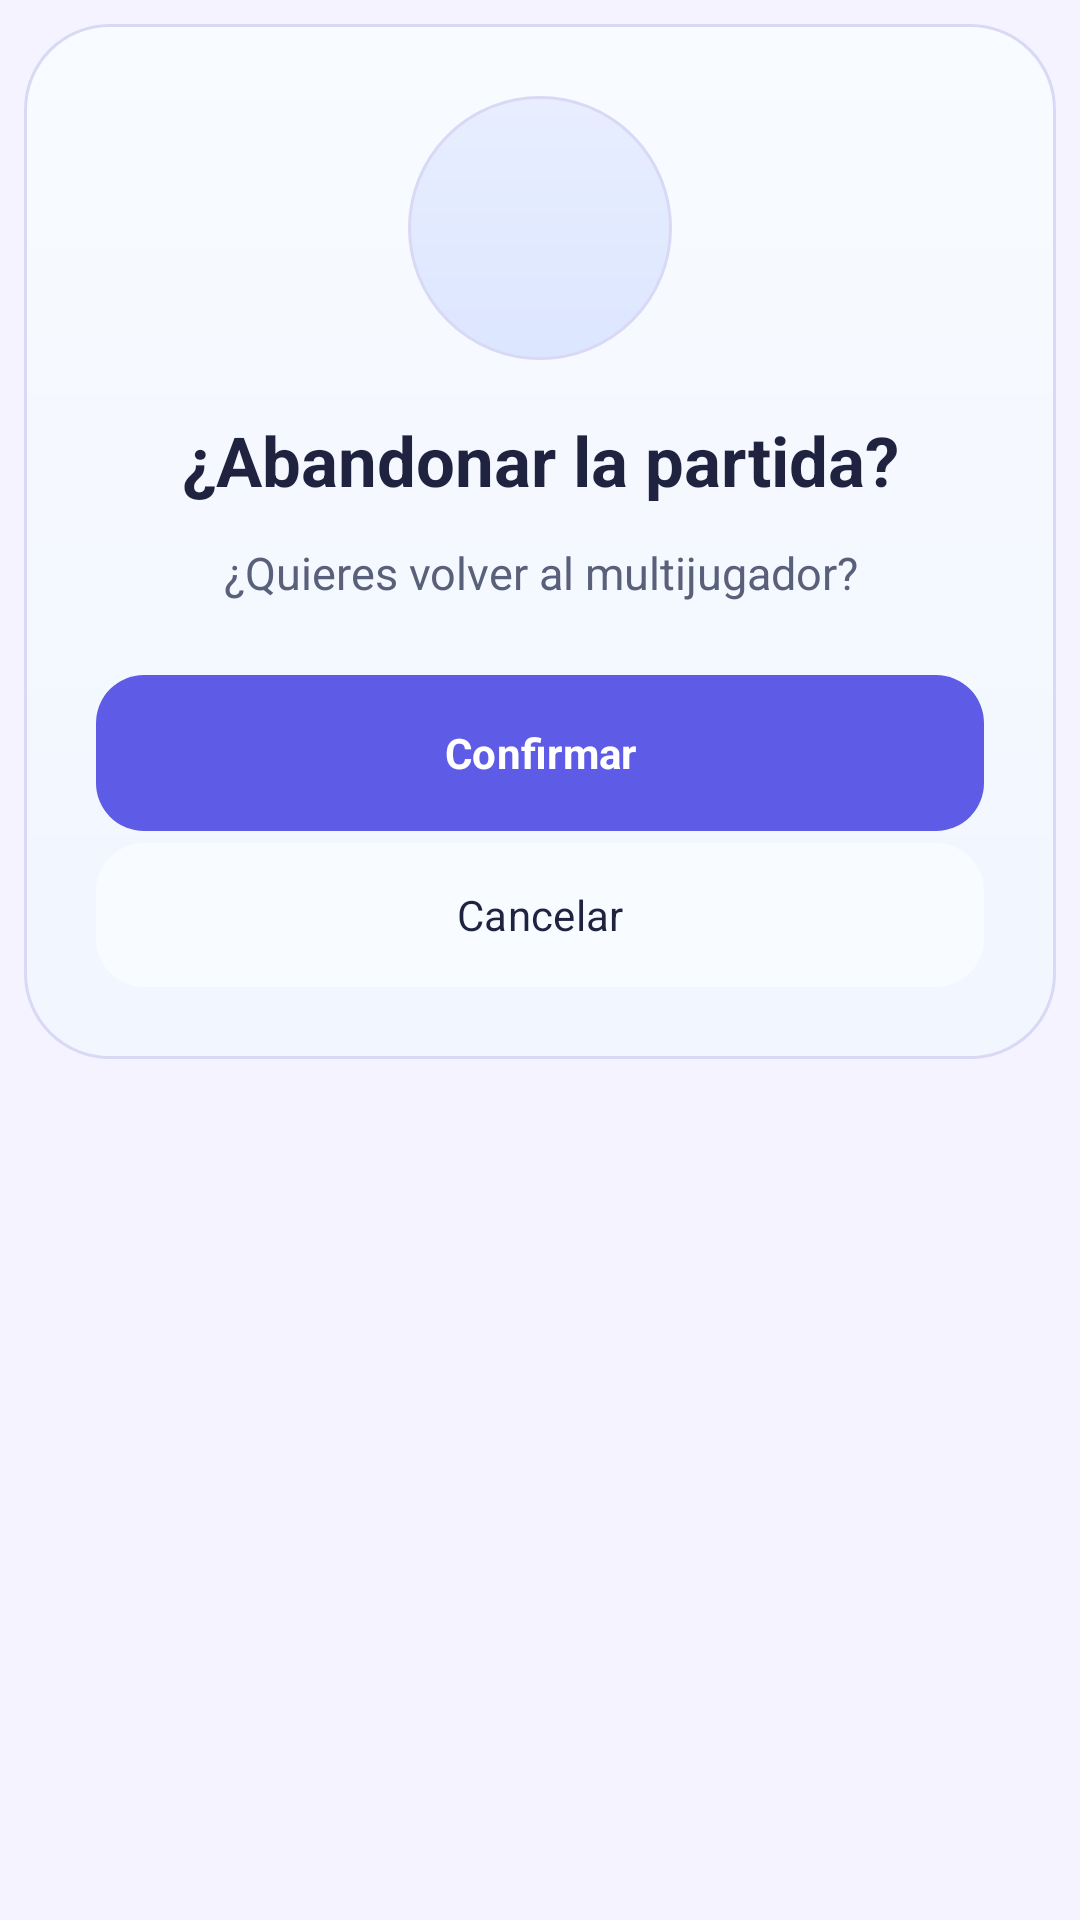

Android layout source for this screen:
<!-- AndroidManifest.xml: application theme Theme.Semiologia -->
<!-- res/layout/dialog_salida_multijugador.xml -->
<?xml version="1.0" encoding="utf-8"?>
<LinearLayout xmlns:android="http://schemas.android.com/apk/res/android"
    xmlns:app="http://schemas.android.com/apk/res-auto"
    android:layout_width="match_parent"
    android:layout_height="wrap_content"
    android:padding="8dp">
    <LinearLayout
        android:layout_width="match_parent"
        android:layout_height="wrap_content"
        android:orientation="vertical"
        android:gravity="center_horizontal"
        android:padding="24dp"
        android:background="@drawable/bg_dialog_competidor_card">
        <FrameLayout
            android:layout_width="88dp"
            android:layout_height="88dp"
            android:padding="14dp"
            android:background="@drawable/bg_dialog_competidor_logo_wrap">
            <ImageView
                android:layout_width="match_parent"
                android:layout_height="match_parent"
                android:scaleType="fitCenter"
                android:contentDescription="Logo de Patotective"
                android:src="@drawable/logo_patotective" />
        </FrameLayout>
        <TextView
            android:id="@+id/tvTituloSalidaMultijugador"
            android:layout_width="match_parent"
            android:layout_height="wrap_content"
            android:layout_marginTop="18dp"
            android:text="¿Abandonar la partida?"
            android:gravity="center"
            android:textColor="@color/dialog_competidor_title"
            android:textStyle="bold"
            android:textSize="23sp" />
        <TextView
            android:id="@+id/tvMensajeSalidaMultijugador"
            android:layout_width="match_parent"
            android:layout_height="wrap_content"
            android:layout_marginTop="12dp"
            android:gravity="center"
            android:lineSpacingExtra="3dp"
            android:text="¿Quieres volver al multijugador?"
            android:textColor="@color/dialog_competidor_body"
            android:textSize="15sp" />
        <com.google.android.material.button.MaterialButton
            android:id="@+id/btnConfirmarSalidaMultijugador"
            android:layout_width="match_parent"
            android:layout_height="wrap_content"
            android:layout_marginTop="24dp"
            android:insetTop="0dp"
            android:insetBottom="0dp"
            android:minHeight="52dp"
            android:text="Confirmar"
            android:textAllCaps="false"
            android:textColor="@color/dialog_competidor_button_text"
            android:textStyle="bold"
            app:backgroundTint="@color/dialog_competidor_button_bg"
            app:cornerRadius="16dp" />
        <com.google.android.material.button.MaterialButton
            android:id="@+id/btnCancelarSalidaMultijugador"
            android:layout_width="match_parent"
            android:layout_height="wrap_content"
            android:layout_marginTop="4dp"
            android:insetTop="0dp"
            android:insetBottom="0dp"
            android:minHeight="48dp"
            android:text="Cancelar"
            android:textAllCaps="false"
            android:textColor="@color/dialog_competidor_title"
            app:backgroundTint="@color/dialog_competidor_card"
            app:cornerRadius="16dp" />
    </LinearLayout>
</LinearLayout>
<!-- resources referenced by this layout -->
<resources>
  <color name="dialog_competidor_body">#FF59607A</color>
  <color name="dialog_competidor_button_bg">#FF5E5CE6</color>
  <color name="dialog_competidor_button_text">#FFFFFFFF</color>
  <color name="dialog_competidor_card">#FFF8FBFF</color>
  <color name="dialog_competidor_title">#FF1F2340</color>
  <!-- drawable bg_dialog_competidor_card (drawable) -->
  <?xml version="1.0" encoding="utf-8"?>
  <shape xmlns:android="http://schemas.android.com/apk/res/android" android:shape="rectangle">
      <corners android:radius="28dp" />
      <gradient android:angle="270" android:startColor="#FFF8FBFF" android:endColor="#FFF1F6FF" />
      <stroke android:width="1dp" android:color="#D9D9F6" />
  </shape>
  <!-- drawable bg_dialog_competidor_logo_wrap (drawable) -->
  <?xml version="1.0" encoding="utf-8"?>
  <shape xmlns:android="http://schemas.android.com/apk/res/android" android:shape="oval">
      <gradient android:angle="270" android:startColor="#FFE8EEFF" android:endColor="#FFDCE6FF" />
      <stroke android:width="1dp" android:color="#D9D9F6" />
  </shape>
  <style name="Theme.Semiologia" parent="Theme.Material3.DayNight.NoActionBar">
  
          
          <item name="colorPrimary">@color/primary</item>
          <item name="colorOnPrimary">@color/on_primary</item>
          <item name="colorPrimaryContainer">@color/primary_light</item>
          <item name="colorSecondary">@color/secondary</item>
          <item name="colorOnSecondary">@color/on_secondary</item>
          <item name="android:colorBackground">@color/app_background</item>
          <item name="colorSurface">@color/surface</item>
          <item name="colorOnSurface">@color/on_surface</item>
          <item name="colorOnSurfaceVariant">@color/on_surface_variant</item>
          <item name="colorOutline">@color/app_outline</item>
          <item name="colorSurfaceContainer">@color/app_surface_alt</item>
          <item name="colorSurfaceContainerHigh">@color/app_surface_elevated</item>
  
          
          <item name="android:fontFamily">sans-serif</item>
          <item name="fontFamily">sans-serif</item>
  
          
          <item name="android:navigationBarColor">@color/app_background</item>
          <item name="android:windowLightNavigationBar" tools:targetApi="27">false</item>
  
          
          <item name="android:statusBarColor">@color/brand_start</item>
          <item name="android:windowLightStatusBar" tools:targetApi="m">false</item>
  
          
          <item name="materialAlertDialogTheme">@style/ThemeOverlay.Semiologia.Dialog</item>
          <item name="alertDialogTheme">@style/ThemeOverlay.Semiologia.Dialog</item>
      </style>
  <color name="primary">#4F46E5</color>
  <color name="on_primary">#FFFFFF</color>
  <color name="primary_light">#A78BFA</color>
  <color name="secondary">#0EA5E9</color>
  <color name="on_secondary">#FFFFFF</color>
  <color name="app_background">#F4F3FF</color>
  <color name="surface">#FFFFFF</color>
  <color name="on_surface">#1E1B4B</color>
  <color name="on_surface_variant">#6B7280</color>
  <color name="app_outline">#E9E6F4</color>
  <color name="app_surface_alt">#FAF9FD</color>
  <color name="app_surface_elevated">#FFFFFF</color>
  <color name="brand_start">#7C3AED</color>
  <style name="ThemeOverlay.Semiologia.Dialog" parent="ThemeOverlay.Material3.MaterialAlertDialog">
          <item name="colorSurface">@color/app_surface_elevated</item>
          <item name="colorOnSurface">@color/app_text_primary</item>
          <item name="colorPrimary">@color/app_primary_ui</item>
          <item name="shapeAppearanceMediumComponent">@style/ShapeAppearance.Semiologia.Dialog</item>
      </style>
  <color name="app_text_primary">#29263A</color>
  <color name="app_primary_ui">#6C5CE7</color>
  <style name="ShapeAppearance.Semiologia.Dialog" parent="">
          <item name="cornerFamily">rounded</item>
          <item name="cornerSize">24dp</item>
      </style>
</resources>
